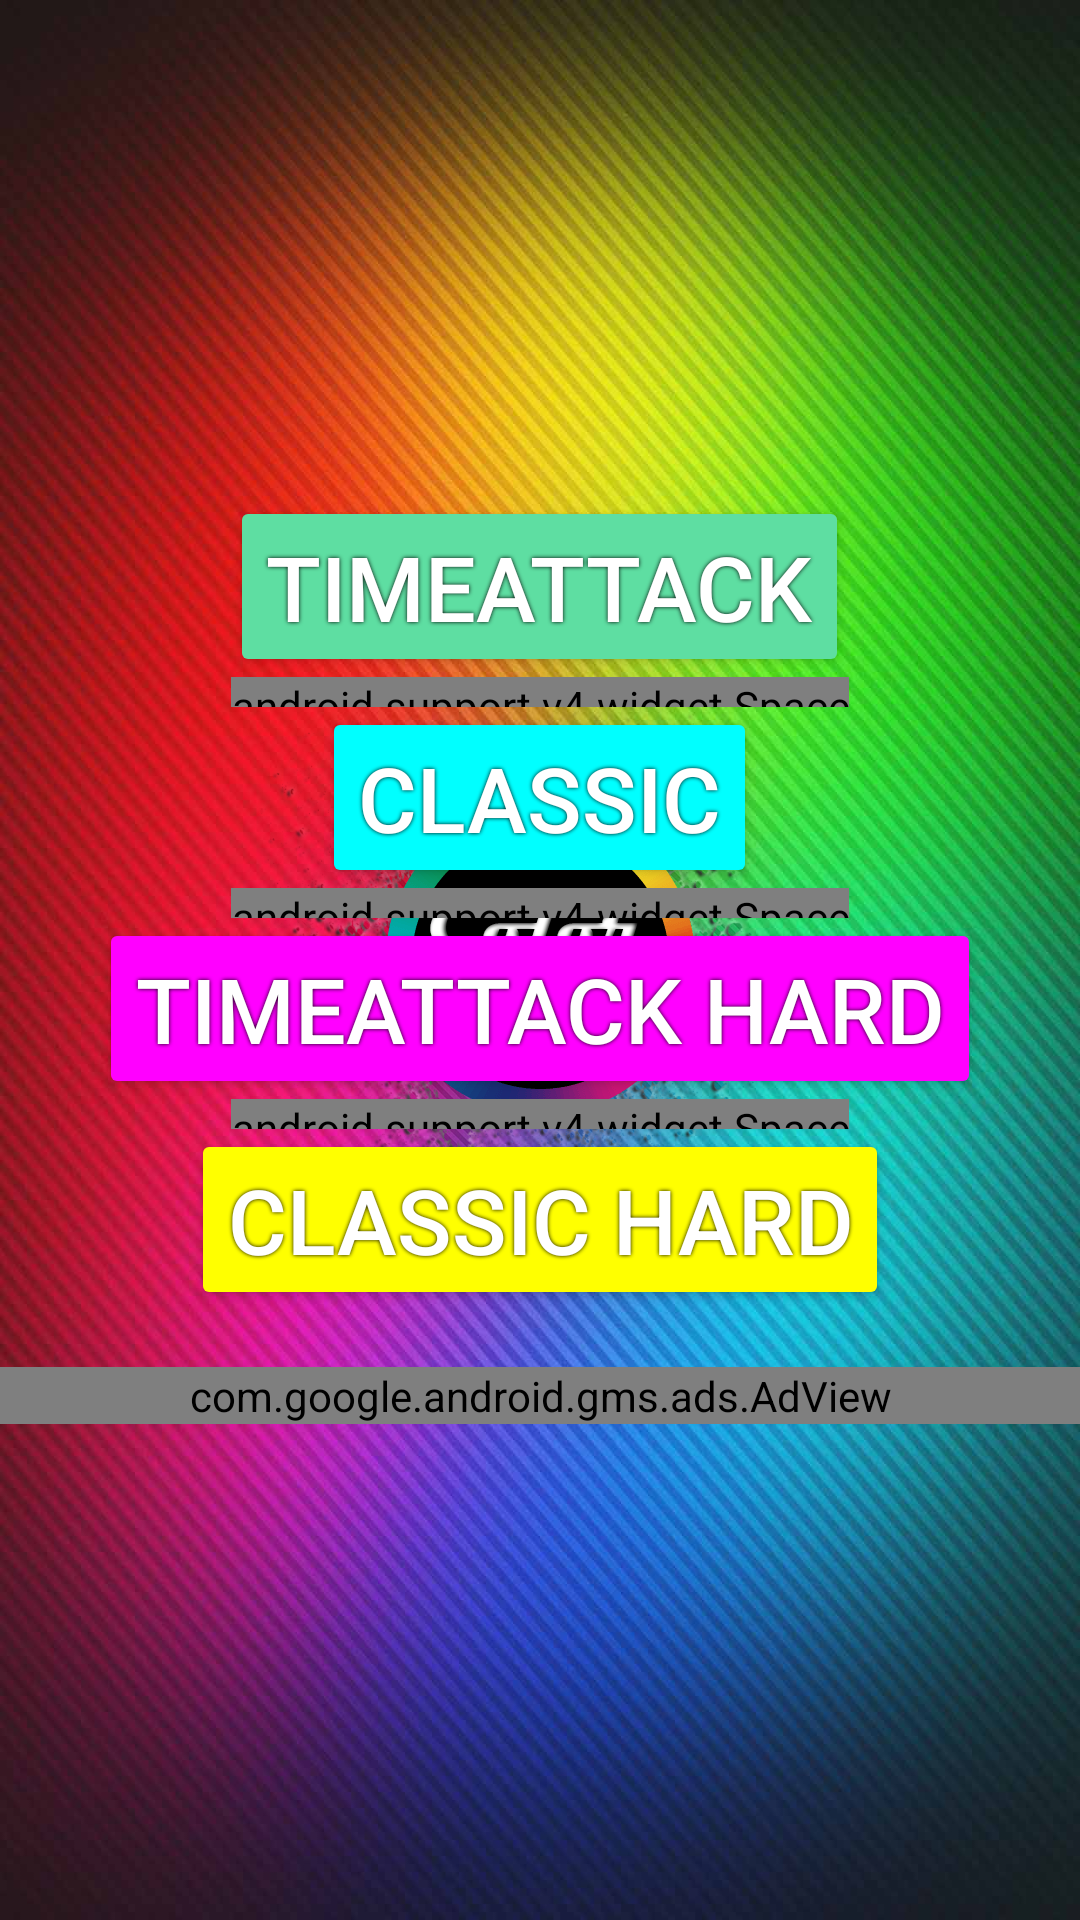

Layout XML and referenced resources for this Android screen:
<!-- AndroidManifest.xml: application theme splashScreenTheme -->
<!-- res/layout/activity_mode.xml -->
<?xml version="1.0" encoding="utf-8"?>
<android.support.constraint.ConstraintLayout xmlns:android="http://schemas.android.com/apk/res/android"
    xmlns:app="http://schemas.android.com/apk/res-auto"
    xmlns:tools="http://schemas.android.com/tools"
    xmlns:ads="http://schemas.android.com/apk/res-auto"
    android:layout_width="match_parent"
    android:layout_height="match_parent"
    android:background="@mipmap/background"
    tools:context=".ModeActivity">

    <LinearLayout
        android:layout_width="match_parent"
        android:layout_height="match_parent"
        android:orientation="vertical"
        android:gravity="center_horizontal|center_vertical">
        <Button
            android:id="@+id/mode1Btn"
            android:layout_width="wrap_content"
            android:layout_height="wrap_content"
            android:tag="mode1"
            android:text="TimeAttack"
            android:soundEffectsEnabled="false"
            android:textColor="@android:color/white"
            android:theme="@style/MyButtonGreen"
            app:layout_constraintStart_toStartOf="parent"
            app:layout_constraintTop_toTopOf="parent" />

        <android.support.v4.widget.Space
            android:layout_width="wrap_content"
            android:layout_height="10dp" />


        <Button
            android:id="@+id/mode2Btn"
            android:layout_width="wrap_content"
            android:layout_height="wrap_content"
            android:tag="mode2"
            android:text="Classic"
            android:soundEffectsEnabled="false"
            android:textColor="@android:color/white"
            android:theme="@style/MyButtonBlue"
            app:layout_constraintStart_toStartOf="parent"
            app:layout_constraintTop_toBottomOf="@+id/mode1Btn" />

        <android.support.v4.widget.Space
            android:layout_width="wrap_content"
            android:layout_height="10dp" />


        <Button
            android:id="@+id/mode3Btn"
            android:layout_width="wrap_content"
            android:layout_height="wrap_content"
            android:tag="mode3"
            android:text="TimeAttack Hard"
            android:soundEffectsEnabled="false"
            android:textColor="@android:color/white"
            android:theme="@style/MyButtonPurple"
            app:layout_constraintStart_toStartOf="parent"
            app:layout_constraintTop_toBottomOf="@+id/mode1Btn" />

        <android.support.v4.widget.Space
            android:layout_width="wrap_content"
            android:layout_height="10dp" />

        <Button
            android:id="@+id/mode4Btn"
            android:layout_width="wrap_content"
            android:layout_height="wrap_content"
            android:tag="mode4"
            android:text="Classic Hard"
            android:soundEffectsEnabled="false"
            android:textColor="@android:color/white"
            android:theme="@style/MyButtonYellow"
            app:layout_constraintStart_toStartOf="parent"
            app:layout_constraintTop_toBottomOf="@+id/mode1Btn" />

        <Space
            android:layout_width="match_parent"
            android:layout_height="19dp" />

        <com.google.android.gms.ads.AdView
            android:id="@+id/adView"
            android:layout_width="match_parent"
            android:layout_height="wrap_content"
            android:layout_alignParentBottom="true"
            android:layout_centerHorizontal="true"
            ads:adSize="SMART_BANNER"
            ads:adUnitId="@string/ad_id_banner"></com.google.android.gms.ads.AdView>
    </LinearLayout>

</android.support.constraint.ConstraintLayout>
<!-- resources referenced by this layout -->
<resources>
  <string name="ad_id_banner">ca-app-pub-3940256099942544/6300978111</string>
  <style name="MyButtonBlue" parent="Theme.AppCompat.Light">
          <item name="colorControlHighlight">@color/darkblue</item>
          <item name="colorButtonNormal">@color/blue</item>
          <item name="android:textSize">30dp</item>
          <item name="android:shadowColor">#000000</item>
          <item name="android:shadowRadius">3</item>
      </style>
  <style name="MyButtonGreen" parent="Theme.AppCompat.Light">
          <item name="colorControlHighlight">@color/darkgreen</item>
          <item name="colorButtonNormal">@color/green</item>
          <item name="android:textSize">30dp</item>
          <item name="android:shadowColor">#000000</item>
          <item name="android:shadowRadius">3</item>
      </style>
  <style name="MyButtonPurple" parent="Theme.AppCompat.Light">
          <item name="colorControlHighlight">@color/darkpurple</item>
          <item name="colorButtonNormal">@color/purple</item>
          <item name="android:textSize">30dp</item>
          <item name="android:shadowColor">#000000</item>
          <item name="android:shadowRadius">3</item>
      </style>
  <style name="MyButtonYellow" parent="Theme.AppCompat.Light">
          <item name="colorControlHighlight">@color/darkyellow</item>
          <item name="colorButtonNormal">@color/yellow</item>
          <item name="android:textSize">30dp</item>
          <item name="android:shadowColor">#000000</item>
          <item name="android:shadowRadius">3</item>
      </style>
  <style name="splashScreenTheme" parent="@android:style/Theme.DeviceDefault.Light.NoActionBar">
          <item name="android:windowBackground">@drawable/splash_centered</item>
          <item name="android:windowNoTitle">true</item>
      </style>
  <color name="darkblue">#00008B</color>
  <color name="blue">#00FFFF</color>
  <color name="darkgreen">#006400</color>
  <color name="green">#5EDEA2</color>
  <color name="darkpurple">#D295D2</color>
  <color name="purple">#ff00ff</color>
  <color name="darkyellow">#E2A026</color>
  <color name="yellow">#ffff00</color>
  <!-- drawable splash_centered (drawable) -->
  <?xml version="1.0" encoding="utf-8"?>
  <layer-list xmlns:android="http://schemas.android.com/apk/res/android">
  
  <item android:drawable="@mipmap/splash_bg" />
  
  <item>
      <bitmap xmlns:android="http://schemas.android.com/apk/res/android"
          android:src="@mipmap/splash1"
          android:layout_width="wrap_content"
          android:layout_height="200dp"
          android:gravity="center"/>
  
  </item>
  
  </layer-list>
</resources>
